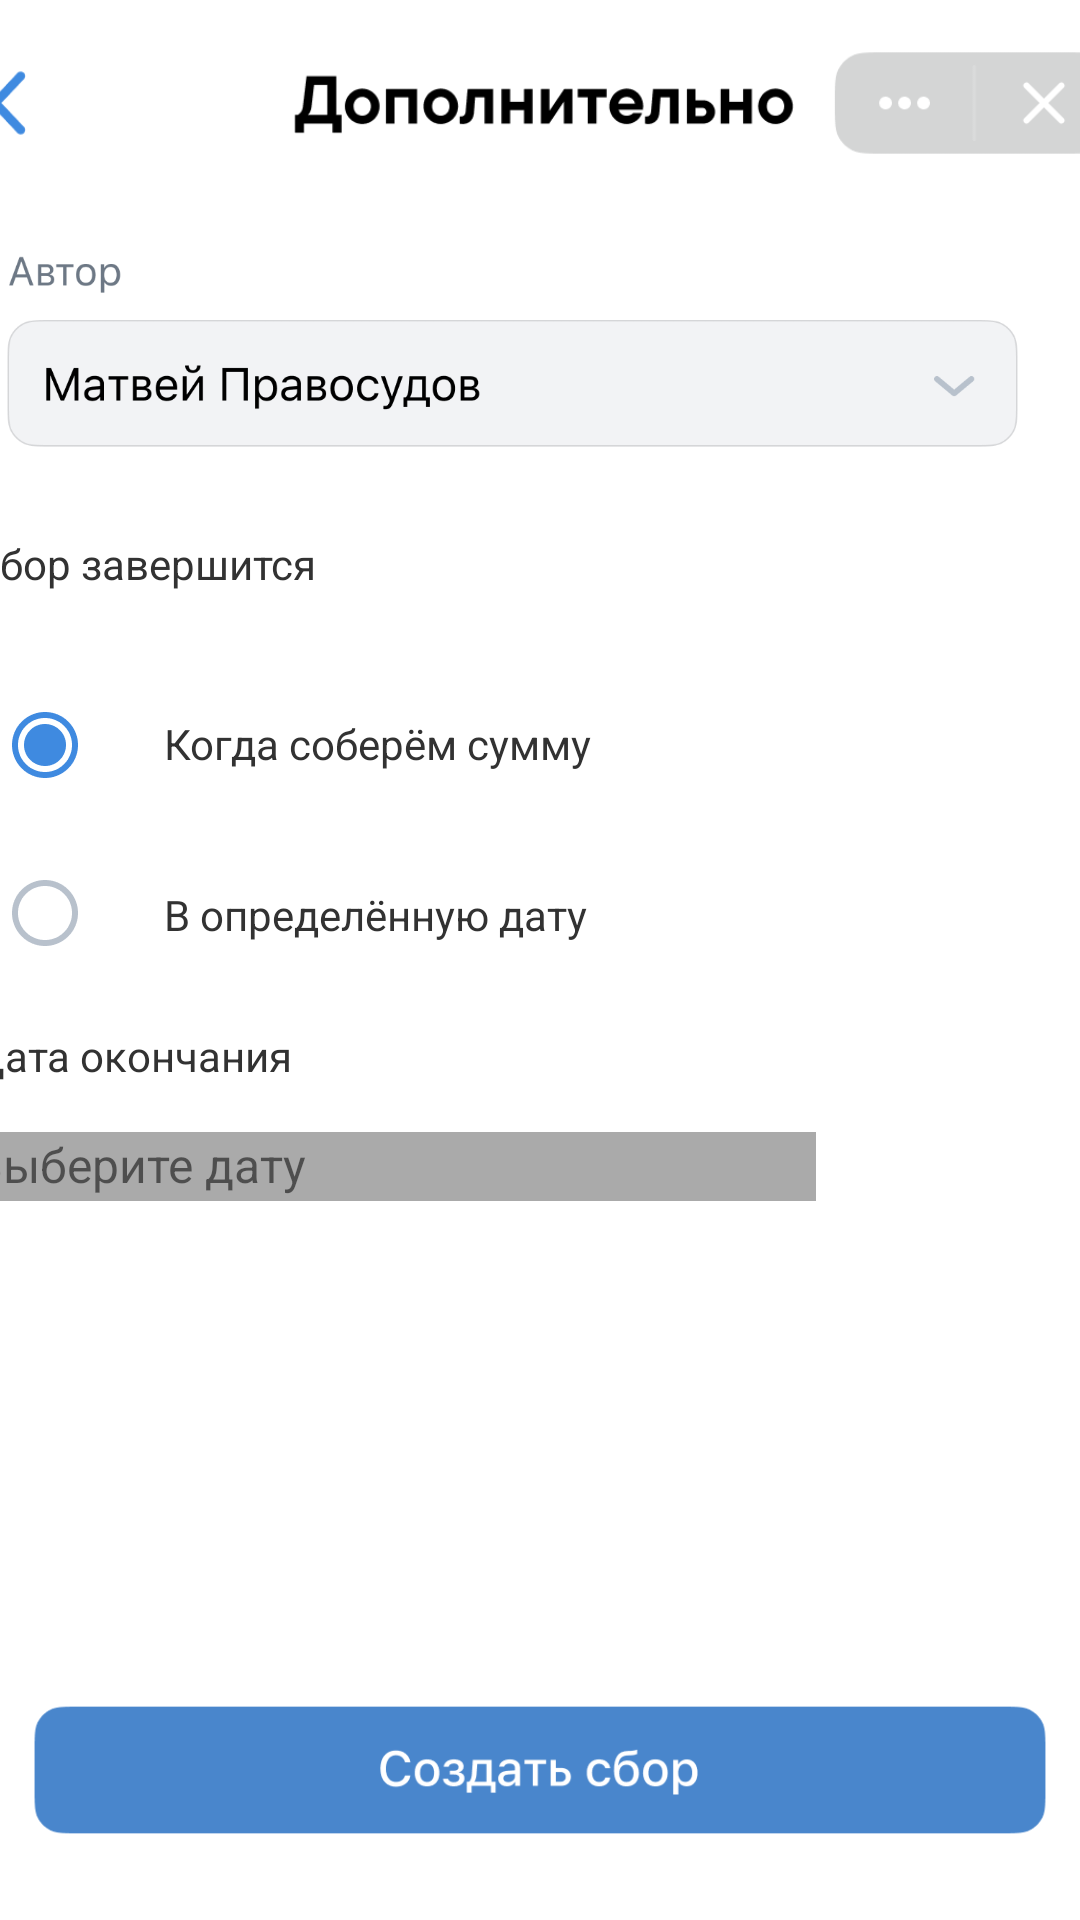

Produce the Android XML layout that renders to this screen, including the resource entries it uses.
<!-- AndroidManifest.xml: application theme AppTheme -->
<!-- res/layout/activity_check.xml -->
<?xml version="1.0" encoding="utf-8"?>
<androidx.constraintlayout.widget.ConstraintLayout xmlns:android="http://schemas.android.com/apk/res/android"
    xmlns:app="http://schemas.android.com/apk/res-auto"
    xmlns:tools="http://schemas.android.com/tools"
    android:layout_width="match_parent"
    android:layout_height="match_parent"
    android:background="@android:color/white"
    tools:context=".check">

    <TextView
        android:id="@+id/textView13"
        android:layout_width="155dp"
        android:layout_height="19dp"
        android:layout_marginTop="16dp"
        android:text="Дата окончания"
        android:textColor="@android:color/secondary_text_light"
        android:textSize="14dp"
        app:layout_constraintStart_toStartOf="@+id/ch2"
        app:layout_constraintTop_toBottomOf="@+id/ch2" />

    <ImageView
        android:id="@+id/imageView"
        android:layout_width="396dp"
        android:layout_height="64dp"
        app:layout_constraintBottom_toBottomOf="parent"
        app:layout_constraintEnd_toEndOf="parent"
        app:layout_constraintHorizontal_bias="0.466"
        app:layout_constraintStart_toStartOf="parent"
        app:layout_constraintTop_toTopOf="parent"
        app:layout_constraintVertical_bias="0.004"
        app:srcCompat="@drawable/l2" />

    <ImageView
        android:id="@+id/imageView6"
        android:layout_width="wrap_content"
        android:layout_height="wrap_content"
        app:layout_constraintEnd_toEndOf="parent"
        app:layout_constraintHorizontal_bias="0.448"
        app:layout_constraintStart_toStartOf="@+id/imageView"
        app:layout_constraintTop_toBottomOf="@+id/imageView"
        app:srcCompat="@drawable/l1" />

    <TextView
        android:id="@+id/textView2"
        android:layout_width="210dp"
        android:layout_height="24dp"
        android:layout_marginTop="16dp"
        android:text="Сбор завершится"
        android:textColor="@android:color/secondary_text_light"
        app:layout_constraintStart_toStartOf="@+id/imageView6"
        app:layout_constraintTop_toBottomOf="@+id/imageView6" />

    <TextView
        android:id="@+id/textView10"
        android:layout_width="155dp"
        android:layout_height="19dp"
        android:layout_marginStart="16dp"
        android:text="Когда соберём сумму"
        android:textColor="@android:color/secondary_text_light"
        android:textSize="14dp"
        app:layout_constraintBottom_toBottomOf="@+id/ch1"
        app:layout_constraintStart_toEndOf="@+id/ch1"
        app:layout_constraintTop_toTopOf="@+id/ch1"
        app:layout_constraintVertical_bias="0.48" />

    <TextView
        android:id="@+id/textView11"
        android:layout_width="155dp"
        android:layout_height="19dp"
        android:layout_marginStart="16dp"
        android:text="В определённую дату"
        android:textColor="@android:color/secondary_text_light"
        android:textSize="14dp"
        app:layout_constraintBottom_toBottomOf="@+id/ch2"
        app:layout_constraintStart_toEndOf="@+id/ch2"
        app:layout_constraintTop_toTopOf="@+id/ch2"
        app:layout_constraintVertical_bias="0.52" />

    <CheckBox
        android:id="@+id/ch1"
        android:layout_width="wrap_content"
        android:layout_height="wrap_content"
        android:layout_marginTop="24dp"
        android:button="@drawable/checkbox_selector"
        android:checked="true"
        app:layout_constraintStart_toStartOf="@+id/textView2"
        app:layout_constraintTop_toBottomOf="@+id/textView2" />

    <CheckBox
        android:id="@+id/ch2"
        android:layout_width="wrap_content"
        android:layout_height="wrap_content"
        android:layout_marginTop="12dp"
        android:button="@drawable/checkbox_selector"
        android:checked="false"
        app:layout_constraintStart_toStartOf="@+id/ch1"
        app:layout_constraintTop_toBottomOf="@+id/ch1" />

    <TextView
        android:id="@+id/getData"
        android:layout_width="281dp"
        android:layout_height="23dp"
        android:layout_marginTop="16dp"
        android:background="@android:color/darker_gray"
        android:text="Выберите дату"
        android:textSize="16dp"
        app:layout_constraintStart_toStartOf="@+id/textView13"
        app:layout_constraintTop_toBottomOf="@+id/textView13" />

    <ImageView
        android:id="@+id/imageView15"
        android:layout_width="wrap_content"
        android:layout_height="wrap_content"
        android:layout_marginBottom="16dp"
        app:layout_constraintBottom_toBottomOf="parent"
        app:layout_constraintEnd_toEndOf="parent"
        app:layout_constraintStart_toStartOf="parent"
        app:srcCompat="@drawable/create" />

    <Button
        android:id="@+id/createCbor5"
        android:layout_width="368dp"
        android:layout_height="65dp"
        android:layout_marginBottom="3dp"
        android:background="?attr/selectableItemBackground"
        app:layout_constraintBottom_toBottomOf="@+id/imageView15"
        app:layout_constraintEnd_toEndOf="@+id/imageView15"
        app:layout_constraintStart_toStartOf="@+id/imageView15"
        app:layout_constraintTop_toTopOf="@+id/imageView15" />

    <Button
        android:id="@+id/back5"
        android:layout_width="53dp"
        android:layout_height="42dp"
        android:background="?attr/selectableItemBackground"
        app:layout_constraintBottom_toBottomOf="@+id/imageView"
        app:layout_constraintEnd_toEndOf="@+id/imageView"
        app:layout_constraintHorizontal_bias="0.0"
        app:layout_constraintStart_toStartOf="@+id/imageView"
        app:layout_constraintTop_toTopOf="@+id/imageView"
        app:layout_constraintVertical_bias="0.59" />
    android:id="@+id/checkBox4"
    android:layout_width="wrap_content"
    android:layout_height="wrap_content"
    android:text="CheckBox"
    tools:layout_editor_absoluteX="41dp"
    tools:layout_editor_absoluteY="217dp" />

</androidx.constraintlayout.widget.ConstraintLayout>
<!-- resources referenced by this layout -->
<resources>
  <!-- drawable checkbox_selector (drawable) -->
  <?xml version="1.0" encoding="utf-8"?>
  <selector xmlns:android="http://schemas.android.com/apk/res/android">
  
      <item android:drawable="@drawable/mode_1_form_layout" android:state_checked="true"/>
      <item android:drawable="@drawable/mode_1_form_layout_1" android:state_checked="false"/>
  
  </selector>
  <!-- drawable create: png bitmap (drawable-hdpi, 3866 bytes) -->
  <!-- drawable l1: png bitmap (drawable-hdpi, 6195 bytes) -->
  <!-- drawable l2: png bitmap (drawable-hdpi, 6425 bytes) -->
  <style name="AppTheme" parent="Theme.AppCompat.Light.DarkActionBar">
          
          <item name="colorPrimary">@color/colorPrimary</item>
          <item name="colorPrimaryDark">@color/colorPrimaryDark</item>
          <item name="colorAccent">@color/colorAccent</item>
      </style>
  <!-- drawable mode_1_form_layout: png bitmap (drawable-hdpi, 1249 bytes) -->
  <!-- drawable mode_1_form_layout_1: png bitmap (drawable-hdpi, 995 bytes) -->
  <color name="colorPrimary">#6200EE</color>
  <color name="colorPrimaryDark">#3700B3</color>
  <color name="colorAccent">#03DAC5</color>
</resources>
